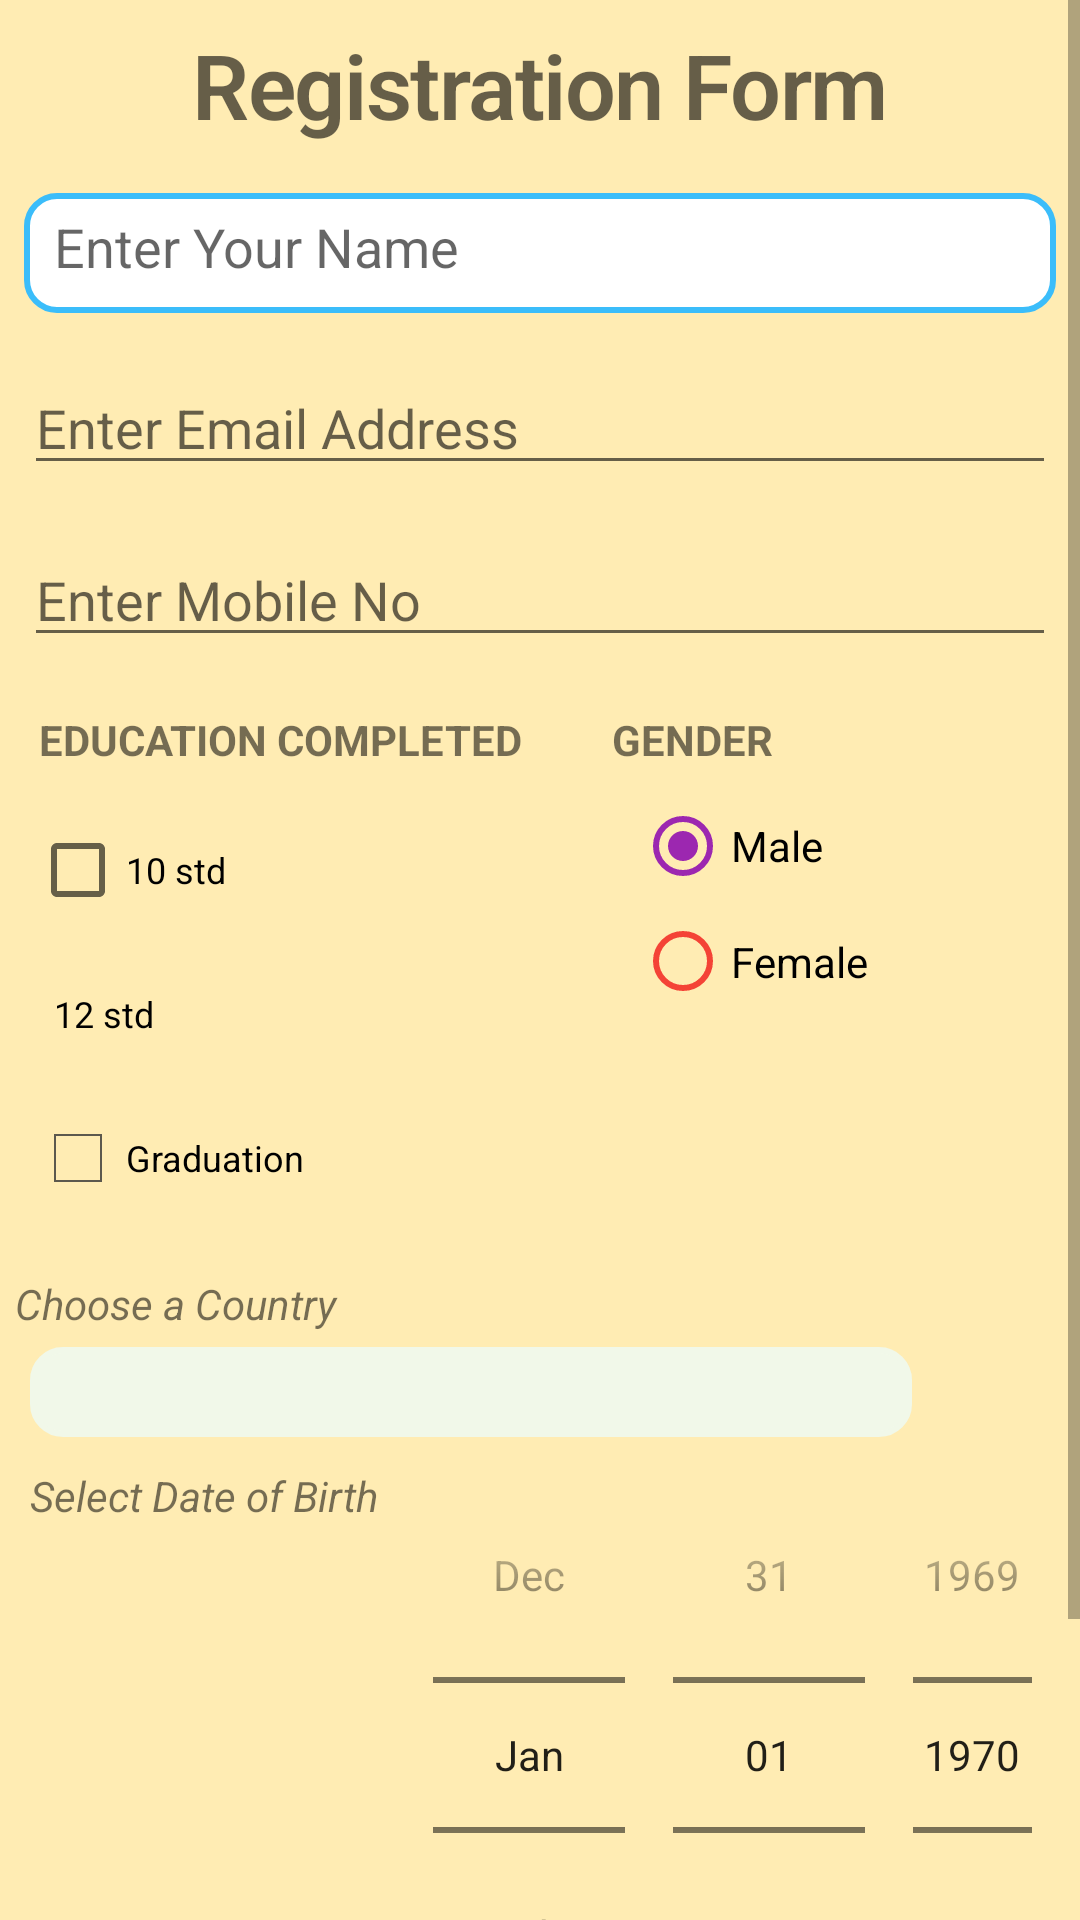

Here is an Android app screen rendered from its layout file. Give the layout XML and the strings, colors and styles it references.
<!-- AndroidManifest.xml: application theme AppTheme -->
<!-- res/layout/activity_main.xml -->
<?xml version="1.0" encoding="utf-8"?>
<ScrollView xmlns:android="http://schemas.android.com/apk/res/android"
    xmlns:app="http://schemas.android.com/apk/res-auto"
    xmlns:tools="http://schemas.android.com/tools"
    android:layout_width="match_parent"
    android:layout_height="match_parent"
    android:background="#ffecb3"
    android:orientation="vertical"
    tools:context="com.example.viewui1.MainActivity">

    <LinearLayout
        android:layout_width="match_parent"
        android:layout_height="match_parent"
        android:focusable="true"
        android:focusableInTouchMode="true"
        android:orientation="vertical">

        <TextView
            android:id="@+id/textView"
            style="@style/TextAppearance.MaterialComponents.Headline1"
            android:layout_width="match_parent"
            android:layout_height="wrap_content"
            android:gravity="center"
            android:padding="8dp"
            android:text="Registration Form"
            android:textSize="30sp"
            android:textStyle="bold" />

        <EditText
            android:id="@+id/editText"
            android:layout_width="match_parent"
            android:layout_height="40dp"
            android:layout_margin="8dp"
            android:background="@drawable/border"
            android:hint="Enter Your Name"
            android:inputType="textPersonName|textAutoCorrect|textAutoComplete"
            android:padding="10dp"

            />

        <EditText
            android:id="@+id/editText2"
            android:layout_width="match_parent"
            android:layout_height="wrap_content"
            android:layout_margin="8dp"
            android:hint="Enter Email Address"
            android:inputType="textEmailAddress|textAutoComplete"
            android:maxLength="20" />

        <EditText
            android:id="@+id/etPhone"
            android:layout_width="match_parent"
            android:layout_height="wrap_content"
            android:layout_margin="8dp"
            android:ems="10"
            android:hint="Enter Mobile No"
            android:inputType="number"
            android:maxLength="10" />


        <LinearLayout
            android:layout_width="match_parent"
            android:layout_height="wrap_content"
            android:layout_marginTop="10dp"
            android:orientation="horizontal">

            <TextView
                android:id="@+id/textView2"
                android:layout_width="wrap_content"
                android:layout_height="wrap_content"
                android:layout_marginLeft="13dp"
                android:text="Education Completed"
                android:textAllCaps="true"
                android:textSize="14sp"
                android:textStyle="bold" />

            <TextView
                android:id="@+id/textView3"
                android:layout_width="wrap_content"
                android:layout_height="wrap_content"
                android:layout_marginLeft="30dp"
                android:text="Gender"
                android:textAllCaps="true"
                android:textStyle="bold" />
        </LinearLayout>

        <LinearLayout
            android:layout_width="match_parent"
            android:layout_height="wrap_content"
            android:orientation="horizontal">

            <LinearLayout
                android:layout_width="wrap_content"
                android:layout_height="wrap_content"
                android:layout_margin="10dp"
                android:orientation="vertical">

                <CheckBox
                    android:id="@+id/checkBox"
                    android:layout_width="wrap_content"
                    android:layout_height="wrap_content"
                    android:text="10 std"
                    android:textSize="12sp"
                    app:layout_constraintBottom_toTopOf="@+id/checkBox2" />

                <CheckBox
                    android:id="@+id/checkBox2"
                    android:layout_width="wrap_content"
                    android:layout_height="wrap_content"
                    android:layout_marginLeft="5dp"
                    android:button="@drawable/customcheckbox"
                    android:text=" 12 std"
                    android:textSize="12sp" />

                <CheckBox
                    android:id="@+id/checkBox3"
                    android:layout_width="wrap_content"
                    android:layout_height="wrap_content"
                    android:text="Graduation"
                    android:textSize="12sp"

                    android:theme="@android:style/Theme.Holo.Light" />

            </LinearLayout>

            <LinearLayout
                android:layout_width="wrap_content"
                android:layout_height="wrap_content"
                android:layout_marginLeft="100dp"
                android:orientation="vertical"
                android:paddingTop="10dp">

                <RadioGroup
                    android:id="@+id/radioGroup"
                    android:layout_width="111dp"
                    android:layout_height="103dp">

                    <RadioButton
                        android:id="@+id/rb_male"
                        android:layout_width="wrap_content"
                        android:layout_height="wrap_content"
                        android:checked="true"
                        android:text="Male"
                        android:theme="@style/MyRadioButton" />

                    <RadioButton
                        android:id="@+id/rb_female"
                        android:layout_width="match_parent"
                        android:layout_height="45dp"
                        android:text="Female"
                        android:theme="@style/MyRadioButton" />
                </RadioGroup>
            </LinearLayout>

        </LinearLayout>

        <TextView
            android:layout_width="match_parent"
            android:layout_height="wrap_content"
            android:padding="5dp"
            android:text="Choose a Country"
            android:textStyle="italic" />

        <Spinner
            android:id="@+id/spinner"
            android:layout_width="294dp"
            android:layout_height="30dp"
            android:layout_marginLeft="10dp"
            android:background="@drawable/border"
            android:backgroundTint="#f1f8e9" />

        <LinearLayout
            android:layout_width="match_parent"
            android:layout_height="wrap_content"
            android:orientation="horizontal">

            <TextView
                android:layout_width="wrap_content"
                android:layout_height="wrap_content"
                android:padding="10dp"
                android:text="Select Date of Birth"
                android:textStyle="italic" />

            <DatePicker
                android:id="@+id/datePicker"
                android:layout_width="wrap_content"
                android:layout_height="wrap_content"
                android:calendarViewShown="false"
                android:clickable="true"
                android:datePickerMode="spinner" />
        </LinearLayout>

        <com.google.android.material.button.MaterialButton
            android:id="@+id/button"
            style="@style/Widget.MaterialComponents.Button"
            android:layout_width="match_parent"
            android:layout_height="wrap_content"
            android:layout_margin="10dp"
            android:text="SEND"
            />

    </LinearLayout>
</ScrollView>
<!-- resources referenced by this layout -->
<resources>
  <!-- drawable border (drawable) -->
  <?xml version="1.0" encoding="utf-8"?>
  <shape xmlns:android="http://schemas.android.com/apk/res/android"
      android:shape="rectangle">
  
      <corners android:radius="10dp" />
      <solid android:color="#ffffff" />
      <stroke
          android:width="2dp"
          android:color="#3bbdfa" />
  </shape>
  <style name="MyRadioButton" parent="Theme.AppCompat.Light">
          <item name="colorControlNormal">@color/radio_border</item>
          <item name="colorControlActivated">@color/radio_fill</item>
      </style>
  <style name="AppTheme" parent="Theme.MaterialComponents.Light.NoActionBar">
          
          <item name="colorPrimary">@color/colorPrimary</item>
          <item name="colorPrimaryDark">@color/colorPrimaryDark</item>
          <item name="colorAccent">@color/colorAccent</item>
          <item name="android:windowAnimationStyle">@style/CustomAnimation</item>
      </style>
  <color name="radio_border">#f44336</color>
  <color name="radio_fill">#9c27b0</color>
  <color name="colorPrimary">#008577</color>
  <color name="colorPrimaryDark">#00574B</color>
  <color name="colorAccent">#D81B60</color>
  <style name="CustomAnimation" parent="@android:style/Animation.Activity">
          <item name="android:activityOpenEnterAnimation">@anim/slide_in_right</item>
          <item name="android:activityCloseEnterAnimation">@anim/slide_in_left</item>
          <item name="android:activityOpenExitAnimation">@anim/slide_out_left</item>
          <item name="android:activityCloseExitAnimation">@anim/slide_out_right</item>
      </style>
</resources>
